Run: headless pygame with SDL's dummy video driver; simulated clock (each Clock.tick advances the game by its frame time, no real sleeping); random seed 0; keys injected as events and as key.get_pressed() state; mouse plan: one left click at the window centre at the start of phase 2, then a move to the lower-right quarter at the start of phase 3.
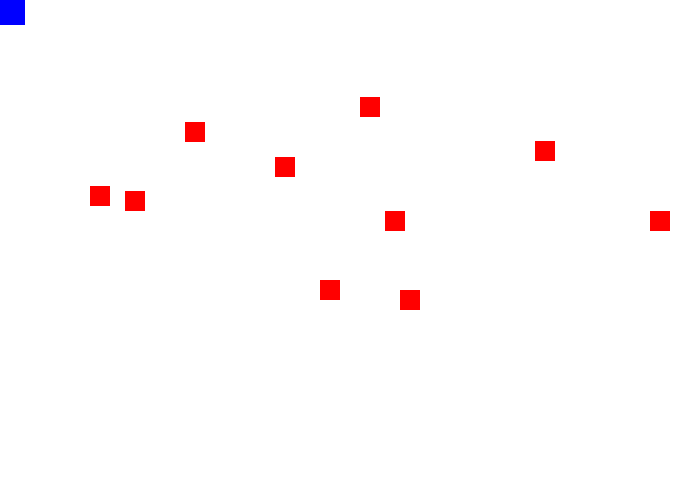
Frame 1 of 4 · flips 1–60 · no input
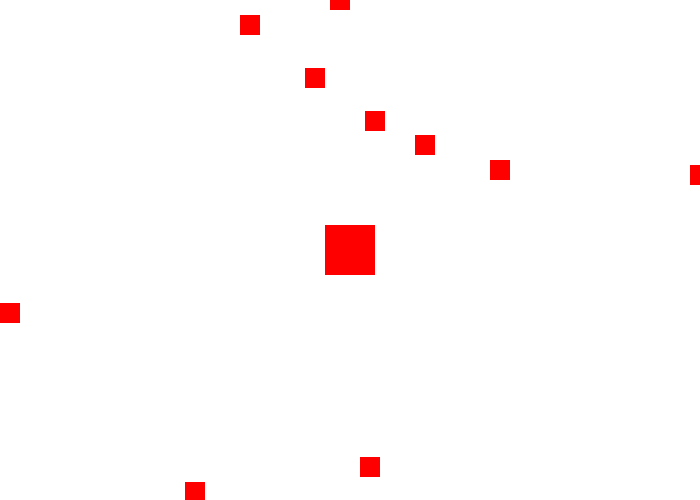
Frame 2 of 4 · flips 61–180 · clicked the window centre · tapped SPACE, RETURN · held RIGHT (→), D
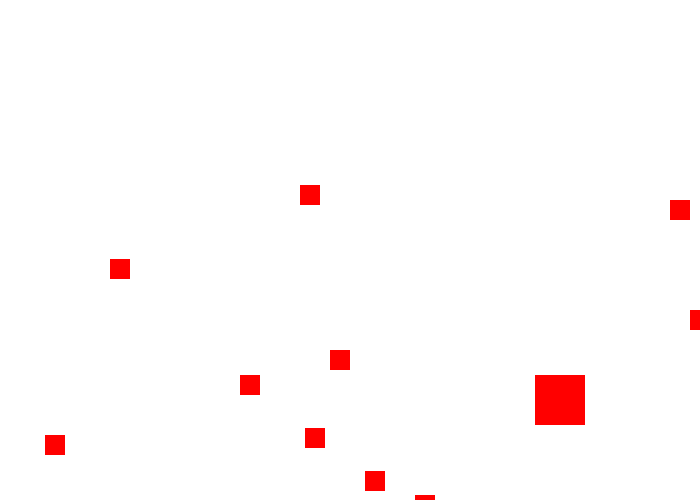
Frame 3 of 4 · flips 181–300 · moved the mouse to the lower-right quarter · held DOWN (↓), S
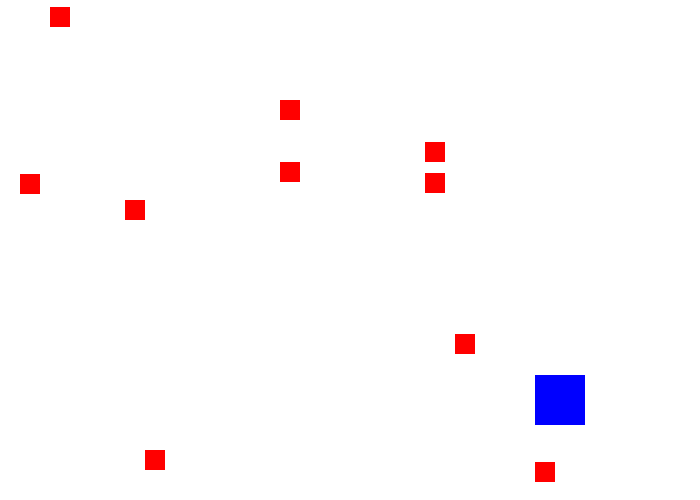
Frame 4 of 4 · flips 301–420 · held LEFT (←), A, UP (↑), W

The pygame program that drew these frames:

import pygame
import random

# create color constants
WHITE = (255, 255, 255)
RED = (255, 0, 0)
GREEN = (0, 255, 0)
BLUE = (0, 0, 255)
BLACK = (0, 0, 0)
COLORS = [BLACK, GREEN, RED, BLUE]

# width by height
FPS = 60
DISPLAY_WIDTH = 700
DISPLAY_HEIGHT = 500


class Box():
    def __init__(self, display, x, y, width, height, color):
        self.display = display
        self.x = x
        self.y = y
        self.width = width
        self.height = height
        self.x_speed = 0
        self.y_speed = random.randint(3, 5)
        self.color = color

    def draw_box(self):
        pygame.draw.rect(self.display, self.color, (self.x, self.y, self.width, self.height))

    def update(self):
        self.x += self.x_speed

        if self.x <= 0:
            self.x = 0
        elif self.x + self.width >= DISPLAY_WIDTH:
            self.x = DISPLAY_WIDTH - self.width

    def drop_box(self):
        # increase drop speed when a certain height is achieved
        # if self.y > .33333*DISPLAY_HEIGHT:
        #     self.y_speed += 1

        # respawn above the screen, with a new x, y location and speed
        if self.y > DISPLAY_HEIGHT:
            self.x = random.randrange(0, DISPLAY_WIDTH, 5)
            self.y = random.randrange(-100, 0, 5)
            self.y_speed = random.randint(3, 5)

        # move the box downward
        self.y += self.y_speed

    def is_collided(self, other):
        counter = 0
        if (self.x <= other.x <= self.x+self.width or \
            self.x <= other.x+other.width < self.x+self.width) and \
                (self.y < other.y < self.y + self.width or \
                self.y < other.y+other.width < self.y+self.width):

                counter += 1
                self.color = random.choice(COLORS)
        if counter == 3:
                return True




pygame.init()

screen = pygame.display.set_mode((DISPLAY_WIDTH, DISPLAY_HEIGHT))
pygame.display.set_caption("Game Title")

clock = pygame.time.Clock()

# create player
player_width = 50
x_loc = (DISPLAY_WIDTH - player_width)/2
y_loc = DISPLAY_HEIGHT - 2*player_width
player = Box(screen, x_loc, y_loc, player_width, player_width, BLUE)

# create enemies
enemy_width = 20
enemy_list = []
for i in range(10):
    x_coord = random.randrange(0, DISPLAY_WIDTH, 5)
    random_y = random.randrange(-100, 0, 5)
    enemy = Box(screen, x_coord, random_y, enemy_width, enemy_width, RED)
    enemy_list.append(enemy)

pygame.mouse.set_visible(False)
running = True

while running:

    pos = pygame.mouse.get_pos()
    player.x = pos[0]-.5*player.width
    player.y = pos[1]-.5*player.width

    # pressed_lft = pygame.mouse.get_pressed()[0]
    # print(pressed_lft)

    for event in pygame.event.get():

        if event.type == pygame.QUIT:
            running = False
        # if event.type == pygame.KEYDOWN:
        #     if event.key == pygame.K_RIGHT:
        #         player.x_speed = 5
        #     if event.key == pygame.K_LEFT:
        #         player.x_speed = -5
        # if event.type == pygame.KEYUP:
        #     player.x_speed = 0

    screen.fill(WHITE)

    for enemy in enemy_list:
        enemy.draw_box()
        enemy.drop_box()
        if player.is_collided(enemy):
            running = False

    player.draw_box()
    player.update()

    pygame.display.flip()

    clock.tick(FPS)

pygame.quit()
